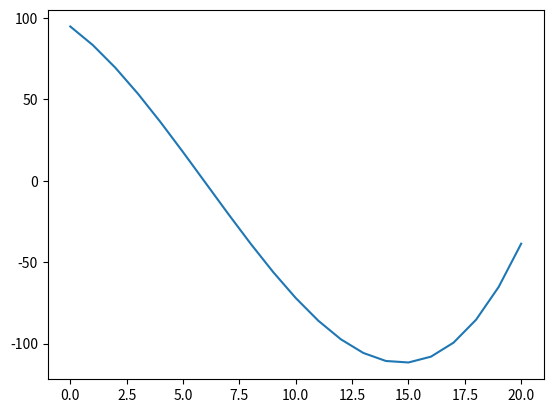

Python code for this plot:
import numpy as np
import matplotlib.pyplot as plt


def f1(x):
    y = x * x * x / 12 + x * (x - 15) - 72
    return y

a = np.array([i for i in range(-10, 11)])


print(a)

plt.plot(f1(a))
plt.show()
